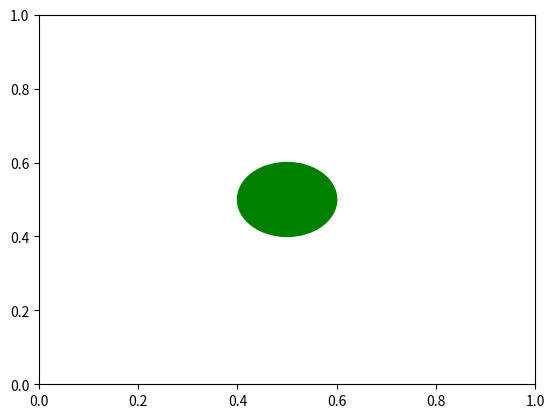
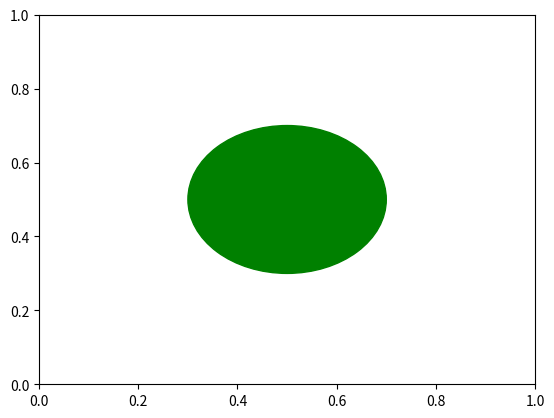
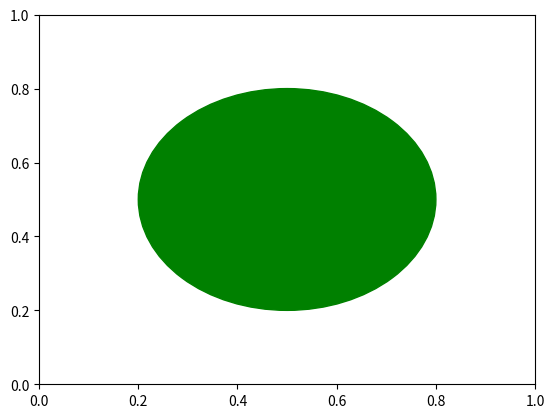
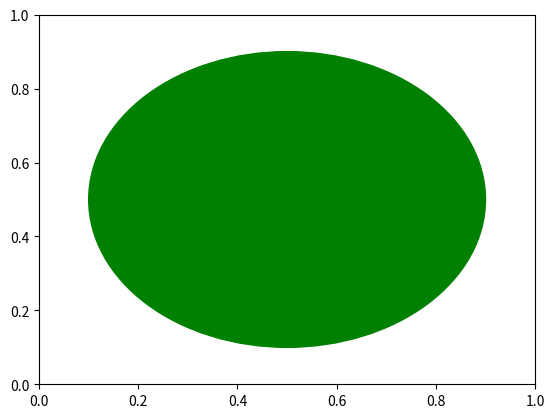

Source code (Python) for these figures, in order:
# -*- coding: utf-8 -*-
"""
Created on Fri Apr 28 10:38:39 2023

[redacted]
"""

import matplotlib.pyplot as plt


def circle1():
    
    circle1 = plt.Circle((0.5, 0.5), 0.1, color='green')
    
    fig, ax1 = plt.subplots()
    
    ax1.add_patch(circle1)

circle1()

from itertools import cycle

import time

def progress(iterator):
    cycling = cycle("\|/")
    for element in iterator:
        print(next(cycling), end="\r")
        yield element
    print(" \r", end='')



for idx in progress(range(10)):
    time.sleep(0.5)

circle2 = plt.Circle((0.5, 0.5), 0.2, color='green')

fig, ax = plt.subplots()

ax.add_patch(circle2)



def progress(iterator):
    cycling = cycle("\|/")
    for element in iterator:
        print(next(cycling), end="\r")
        yield element
    print(" \r", end='')



for idx in progress(range(10)):
    time.sleep(0.5)


circle3 = plt.Circle((0.5, 0.5), 0.3, color='green')

fig, ax = plt.subplots()

ax.add_patch(circle3)

circle4 = plt.Circle((0.5, 0.5), 0.4, color='green')

fig, ax = plt.subplots()

ax.add_patch(circle4)